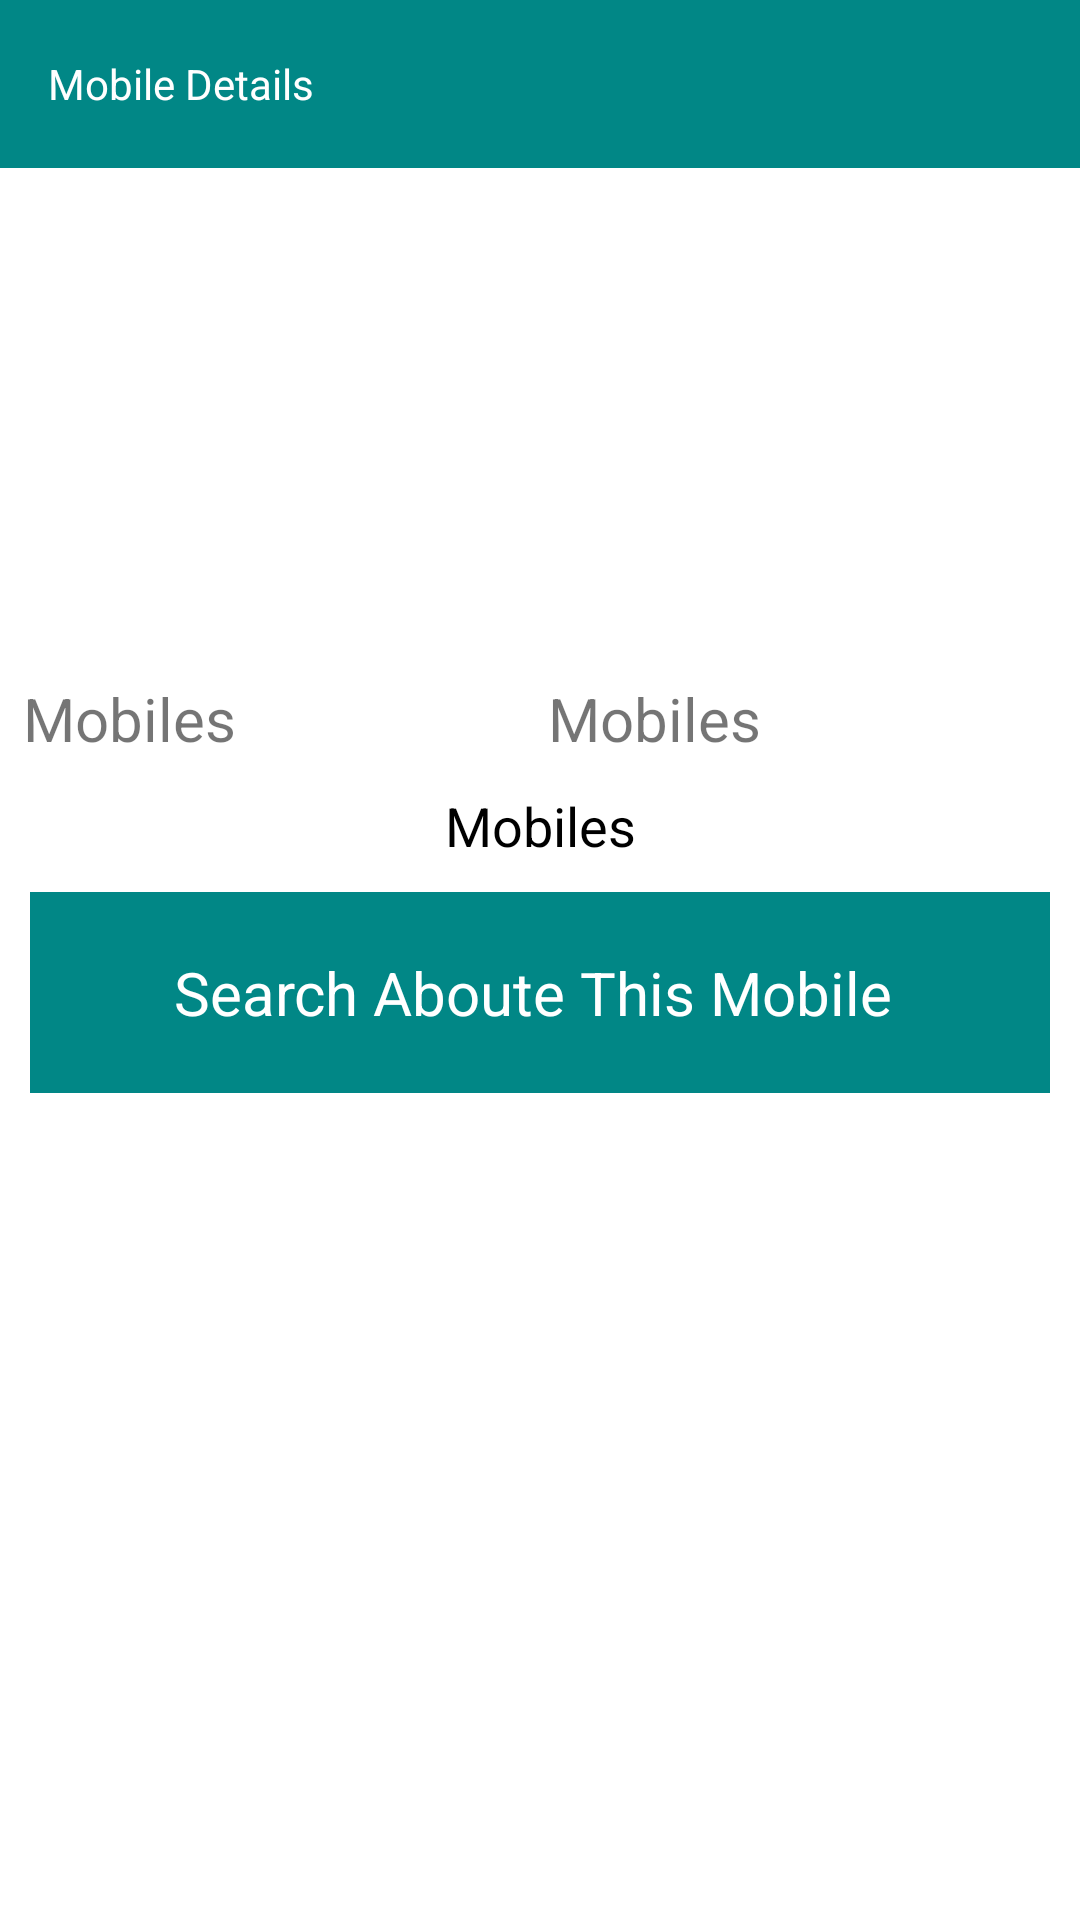

Here is an Android app screen rendered from its layout file. Give the layout XML and the strings, colors and styles it references.
<!-- AndroidManifest.xml: application theme Theme.Mobiles -->
<!-- res/layout/fragment_mobile_details.xml -->
<?xml version="1.0" encoding="utf-8"?>
<RelativeLayout xmlns:android="http://schemas.android.com/apk/res/android"
    xmlns:tools="http://schemas.android.com/tools"
    android:layout_width="match_parent"
    android:layout_height="match_parent"
    xmlns:app="http://schemas.android.com/apk/res-auto"
    tools:context=".presentation.fragments.MobileDetailsFragment">

    <Toolbar
        android:id="@+id/toolbarr"
        android:layout_width="match_parent"
        android:layout_height="?attr/actionBarSize"
        android:background="?attr/colorPrimary"
        android:theme="@style/ThemeOverlay.AppCompat.ActionBar"
        app:popupTheme="@style/ThemeOverlay.AppCompat.Light">

        <TextView
            android:layout_width="wrap_content"
            android:layout_height="wrap_content"
            android:text="Mobile Details"
            android:textColor="@color/white"

            />

    </Toolbar>


    <ImageView

        android:layout_below="@+id/toolbarr"


        android:layout_marginTop="10dp"
        android:layout_width="match_parent"
        android:layout_height="150dp"
        android:id="@+id/item_image_view"
        android:src="@mipmap/ic_launcher"
        />

    <LinearLayout
        android:layout_width="match_parent"
        android:layout_height="wrap_content"
        android:layout_below="@+id/item_image_view"
        android:orientation="horizontal"
        android:layout_marginTop="10dp"
        android:id="@+id/price_brand_layout"
        android:layout_marginHorizontal="5dp"
        >


        <TextView
            android:id="@+id/price_tv"
            android:layout_width="match_parent"
            android:layout_height="match_parent"
            android:text="@string/app_name"
            android:layout_weight="1"
            android:textSize="20sp"
            android:layout_marginHorizontal="2.5dp"
            />


        <TextView
            android:id="@+id/brand_tv"
            android:layout_width="match_parent"
            android:layout_height="match_parent"
            android:text="@string/app_name"
            android:layout_weight="1"
            android:textSize="20sp"
            android:layout_marginHorizontal="2.5dp"

            />
    </LinearLayout>


    <TextView
        android:layout_marginTop="10dp"
        android:layout_width="match_parent"
        android:layout_height="wrap_content"
        android:textSize="18sp"
        android:id="@+id/item_name_tv"
        android:layout_below="@id/price_brand_layout"
        android:text="@string/app_name"
        android:gravity="center"
        android:textColor="@color/black"

        />

    <TextView
        android:id="@+id/press_here"
        android:layout_marginTop="10dp"
        android:layout_width="match_parent"
        android:layout_height="wrap_content"
        android:text="Search Aboute This Mobile "
        android:layout_below="@+id/item_name_tv"
        android:gravity="center"
        android:textSize="20sp"
        android:padding="20dp"
        android:background="@color/teal_700"
        android:textColor="@color/white"
        android:layout_marginHorizontal="10dp"
        />


</RelativeLayout>
<!-- resources referenced by this layout -->
<resources>
  <string name="app_name">Mobiles</string>
  <style name="Theme.Mobiles" parent="Theme.MaterialComponents.Light.NoActionBar">
          
          <item name="colorPrimary">@color/teal_700</item>
          <item name="colorPrimaryVariant">@color/purple_700</item>
          <item name="colorOnPrimary">@color/white</item>
          
          <item name="colorSecondary">@color/teal_200</item>
          <item name="colorSecondaryVariant">@color/teal_700</item>
          <item name="colorOnSecondary">@color/black</item>
          
          <item name="android:statusBarColor">?attr/colorPrimaryVariant</item>
          
      </style>
  <!-- not gathered from this repository: default colours our renderer supplied (Android Studio template values) -->
  <color name="purple_700">#FF3700B3</color>
  <color name="teal_200">#FF03DAC5</color>
  <color name="teal_700">#FF018786</color>
  <color name="black">#FF000000</color>
  <color name="white">#FFFFFFFF</color>
</resources>
